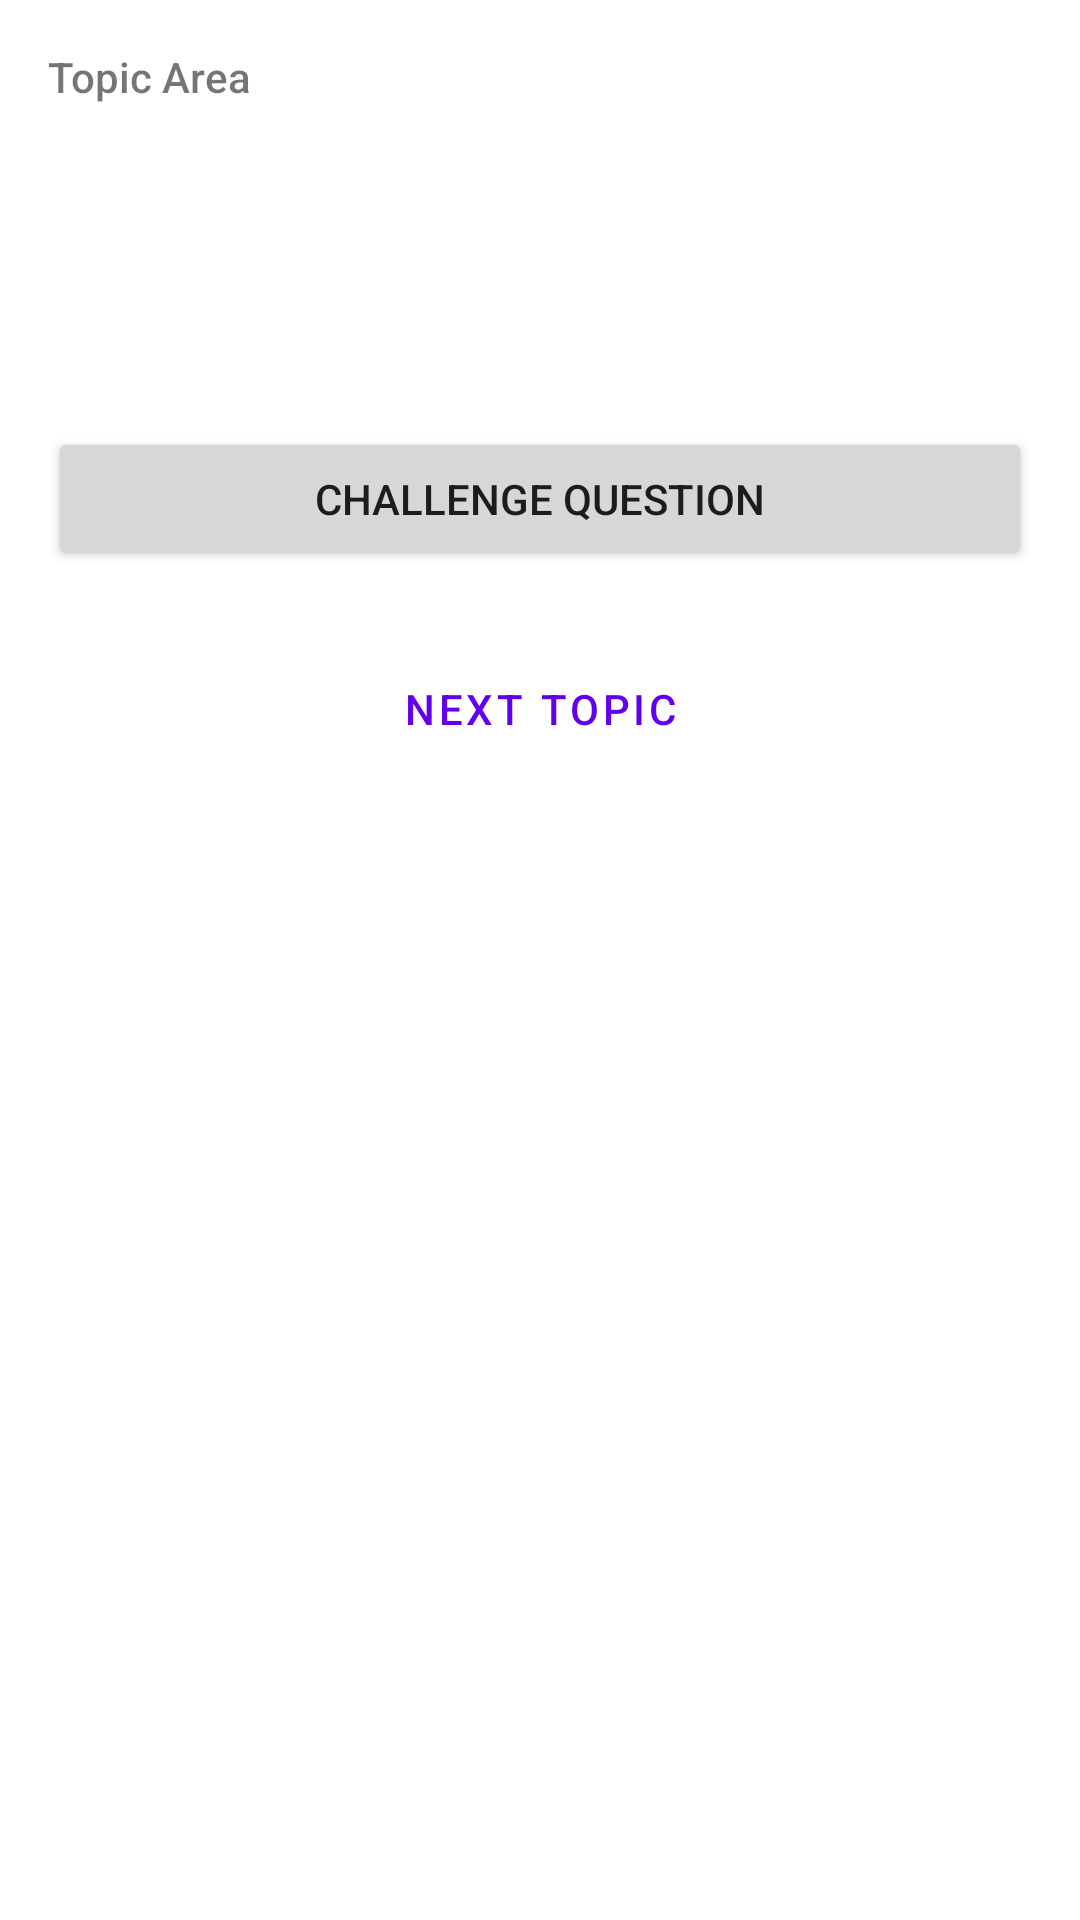

Reconstruct the res/layout file that produces this screen, plus the resources it refers to.
<!-- AndroidManifest.xml: application theme Theme.EeveeFlashcards -->
<!-- res/layout/fragment_flashcard.xml -->
<?xml version="1.0" encoding="utf-8"?>
<layout xmlns:android="http://schemas.android.com/apk/res/android"
    xmlns:app="http://schemas.android.com/apk/res-auto"
    xmlns:tools="http://schemas.android.com/tools">
    <data>
        <variable
            name="viewModel"
            type="com.eevee.eeveeflashcards.data.FlashcardViewModel" />
        <variable
            name="fragment"
            type="com.eevee.eeveeflashcards.FlashcardFragment" />
    </data>

    <androidx.constraintlayout.widget.ConstraintLayout
        android:layout_width="match_parent"
        android:layout_height="match_parent">

        <TextView
            android:id="@+id/headingLabel"
            android:layout_width="wrap_content"
            android:layout_height="wrap_content"
            android:layout_marginStart="16dp"
            android:layout_marginTop="16dp"
            android:fontFamily="sans-serif-medium"
            android:text="Topic Area"
            app:layout_constraintStart_toStartOf="parent"
            app:layout_constraintTop_toTopOf="parent" />

        <TextView
            android:id="@+id/topicText"
            android:layout_width="0dp"
            android:layout_height="wrap_content"
            android:layout_marginTop="15dp"
            android:layout_marginEnd="16dp"
            android:text="@{viewModel.currentCard.name}"
            android:textSize="34sp"
            app:layout_constraintEnd_toEndOf="parent"
            app:layout_constraintStart_toStartOf="@+id/headingLabel"
            app:layout_constraintTop_toBottomOf="@+id/headingLabel" />

        <Button
            android:id="@+id/viewButton"
            android:layout_width="0dp"
            android:layout_height="wrap_content"
            android:layout_marginStart="16dp"
            android:layout_marginTop="47dp"
            android:layout_marginEnd="16dp"
            android:text="Challenge Question"
            android:onClick="@{() -> fragment.goToDetail()}"
            app:layout_constraintEnd_toEndOf="parent"
            app:layout_constraintStart_toStartOf="parent"
            app:layout_constraintTop_toBottomOf="@+id/topicText" />

        <Button
            android:id="@+id/showAnswerButton"
            style="?attr/materialButtonOutlinedStyle"
            android:layout_width="0dp"
            android:layout_height="wrap_content"
            android:layout_marginStart="16dp"
            android:layout_marginTop="22dp"
            android:layout_marginEnd="16dp"
            android:text="Next Topic"
            android:onClick="@{() -> viewModel.getNextCard()}"
            app:layout_constraintEnd_toEndOf="parent"
            app:layout_constraintHorizontal_bias="0.498"
            app:layout_constraintStart_toStartOf="parent"
            app:layout_constraintTop_toBottomOf="@+id/viewButton" />
    </androidx.constraintlayout.widget.ConstraintLayout>
</layout>
<!-- resources referenced by this layout -->
<resources>
  <style name="Theme.EeveeFlashcards" parent="Theme.MaterialComponents.DayNight.DarkActionBar">
          
          <item name="colorPrimary">@color/purple_500</item>
          <item name="colorPrimaryVariant">@color/purple_700</item>
          <item name="colorOnPrimary">@color/white</item>
          
          <item name="colorSecondary">@color/teal_200</item>
          <item name="colorSecondaryVariant">@color/teal_700</item>
          <item name="colorOnSecondary">@color/black</item>
          
          <item name="android:statusBarColor" tools:targetApi="l">?attr/colorPrimaryVariant</item>
          
      </style>
  <!-- not gathered from this repository: default colours our renderer supplied (Android Studio template values) -->
  <color name="purple_500">#FF6200EE</color>
  <color name="purple_700">#FF3700B3</color>
  <color name="teal_200">#FF03DAC5</color>
  <color name="teal_700">#FF018786</color>
  <color name="black">#FF000000</color>
  <color name="white">#FFFFFFFF</color>
</resources>
